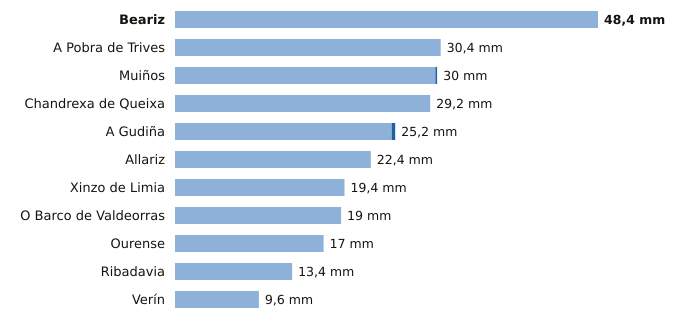

Values plotted in this chart, from the file beside it:
estacion, provincia, indicativo, mm_6_dias_anteriores, mm_hoy, mm_7_dias, horas_de_hoy
Beariz, Ourense, 1696O, 48.4, 0.0, 48.4, 3
A Pobra de Trives, Ourense, 1631E, 30.4, 0.0, 30.4, 6
Muiños, Ourense, 1738U, 29.8, 0.2, 30.0, 4
Chandrexa de Queixa, Ourense, 1639X, 29.2, 0.0, 29.2, 4
A Gudiña, Ourense, 2969U, 24.8, 0.4, 25.2, 3
Allariz, Ourense, 1706A, 22.4, 0.0, 22.4, 5
Xinzo de Limia, Ourense, 1735X, 19.4, 0.0, 19.4, 6
O Barco de Valdeorras, Ourense, 1583X, 19.0, 0.0, 19.0, 4
Ourense, Ourense, 1690A, 17.0, 0.0, 17.0, 6
Ribadavia, Ourense, 1701X, 13.4, 0.0, 13.4, 5
Verín, Ourense, 2978X, 9.6, 0.0, 9.6, 3
